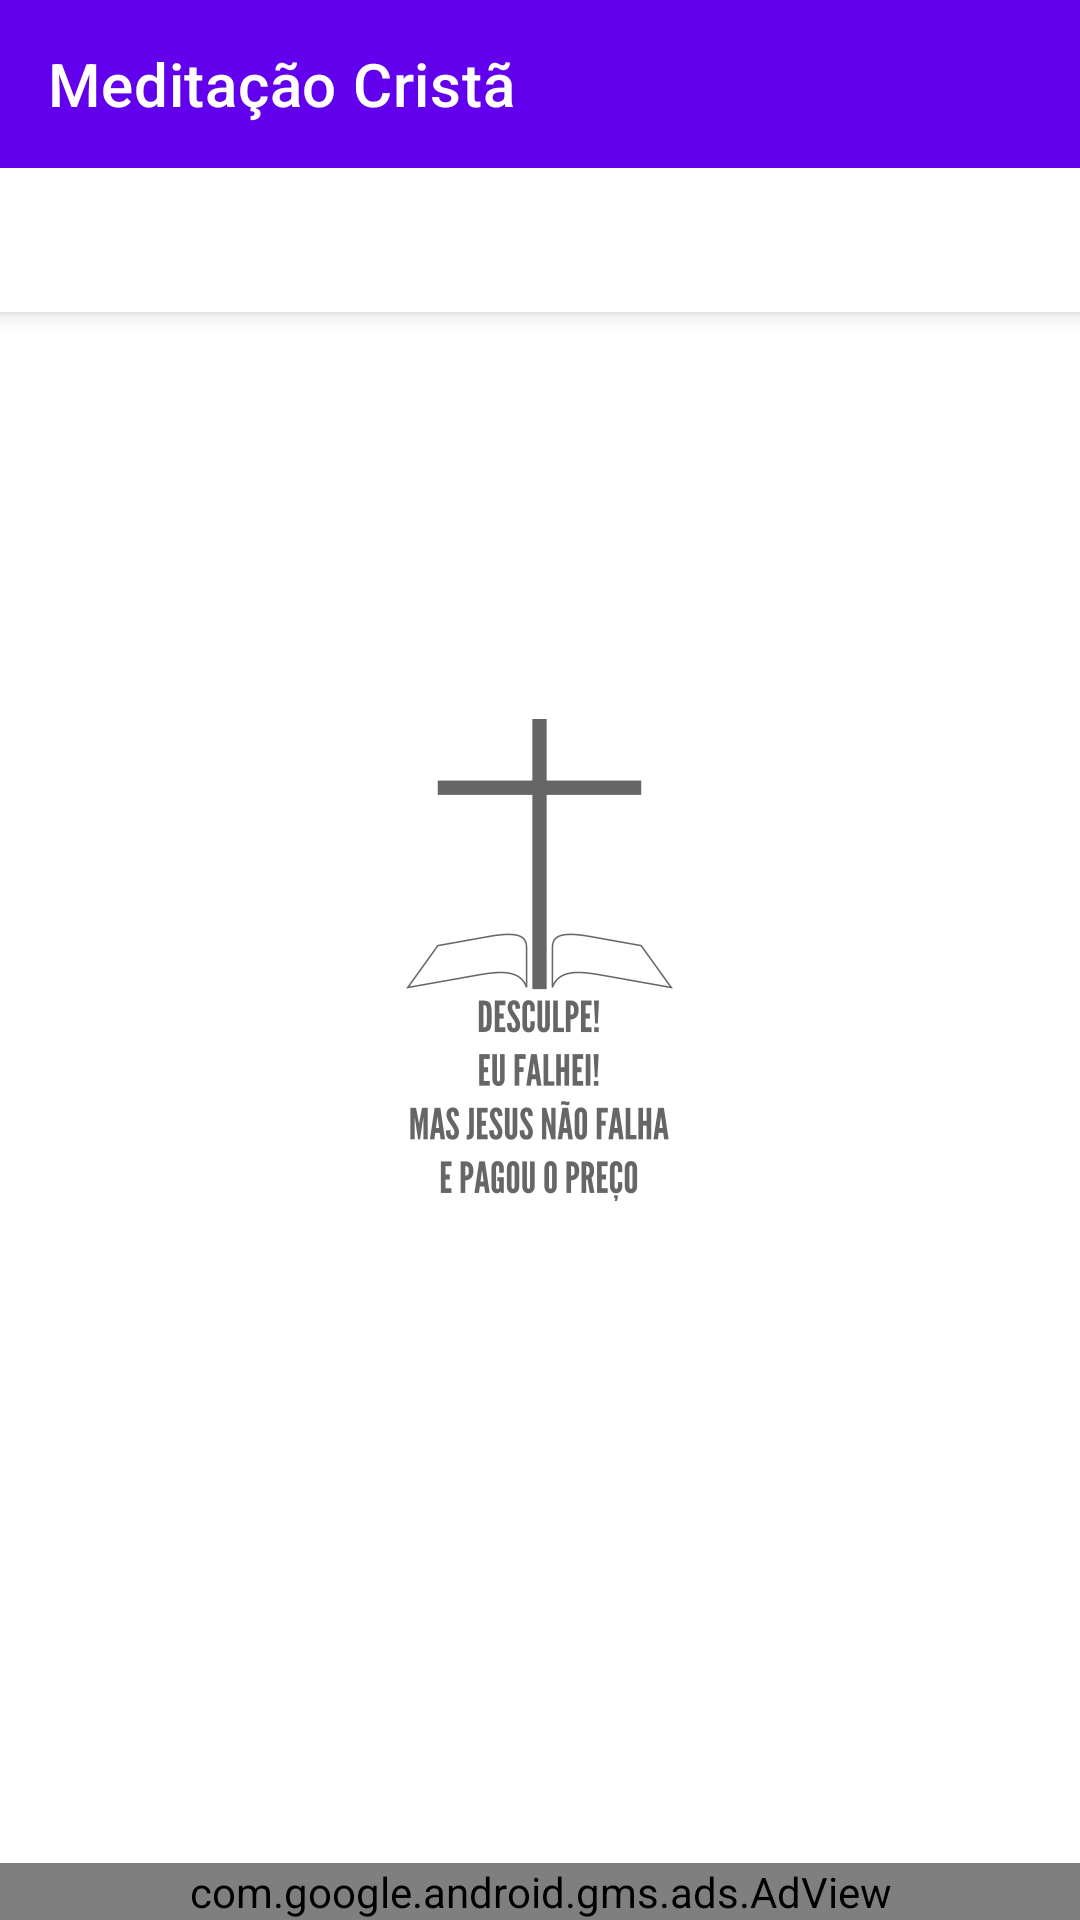

Produce the Android XML layout that renders to this screen, including the resource entries it uses.
<!-- AndroidManifest.xml: fallback theme Theme.MaterialComponents.DayNight.NoActionBar -->
<!-- res/layout/dia_meditacao_fragment.xml -->
<?xml version="1.0" encoding="utf-8"?>
<android.support.design.widget.CoordinatorLayout xmlns:android="http://schemas.android.com/apk/res/android"
    xmlns:app="http://schemas.android.com/apk/res-auto"
    android:layout_width="match_parent"
    android:layout_height="match_parent">

    <include
        android:id="@+id/appbar"
        layout="@layout/toolbar" />

    <ImageView
        android:id="@+id/iVerro"
        android:layout_width="wrap_content"
        android:layout_height="wrap_content"
        android:layout_gravity="center_horizontal|center_vertical"
        android:contentDescription="@string/erro"
        android:src="@drawable/erro" />

    <android.support.v4.view.ViewPager
        android:id="@+id/pager"
        android:layout_width="match_parent"
        android:layout_height="match_parent"
        app:layout_behavior="@string/appbar_scrolling_view_behavior" />

    <com.google.android.gms.ads.AdView
        android:id="@+id/ad_view"
        android:layout_width="match_parent"
        android:layout_height="wrap_content"
        app:adSize="BANNER"
        app:adUnitId="@string/banner_ad_unit_id"
        app:layout_anchor="@id/pager"
        app:layout_anchorGravity="bottom|right|end" />
</android.support.design.widget.CoordinatorLayout>
<!-- res/layout/toolbar.xml (included above) -->
<android.support.design.widget.AppBarLayout xmlns:android="http://schemas.android.com/apk/res/android"
    xmlns:app="http://schemas.android.com/apk/res-auto"
    android:layout_width="match_parent"
    android:layout_height="wrap_content"
    android:fitsSystemWindows="true"
    android:paddingBottom="0dp">

    <android.support.v7.widget.Toolbar
        android:id="@+id/toolbar_main"
        android:layout_width="match_parent"
        android:layout_height="wrap_content"
        android:fitsSystemWindows="true"
        android:theme="@style/ThemeOverlay.AppCompat.Dark.ActionBar"
        app:layout_scrollFlags="scroll|enterAlways"
        app:title="@string/app_name" />

    <android.support.design.widget.TabLayout
        android:id="@+id/tablayout"
        android:layout_width="match_parent"
        android:layout_height="wrap_content"
        android:fitsSystemWindows="true"
        app:tabIndicatorColor="@android:color/white"
        app:tabSelectedTextColor="@android:color/white"
        app:tabTextColor="@color/colorTabInactive" />

</android.support.design.widget.AppBarLayout>
<!-- resources referenced by this layout -->
<resources>
  <color name="colorTabInactive">#96ffffff</color>
  <!-- drawable erro: png bitmap (drawable-xxhdpi, 6714 bytes) -->
  <string name="app_name">Meditação Cristã</string>
  <string name="banner_ad_unit_id">ca-app-pub-5765621569845430/3645256504</string>
  <string name="erro">Ops! eu falhei! Mas Jesus não falha e pagou o preço</string>
</resources>
